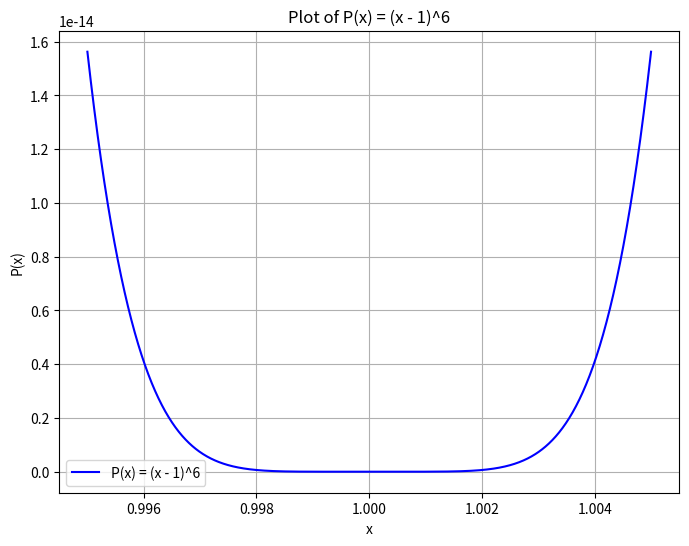
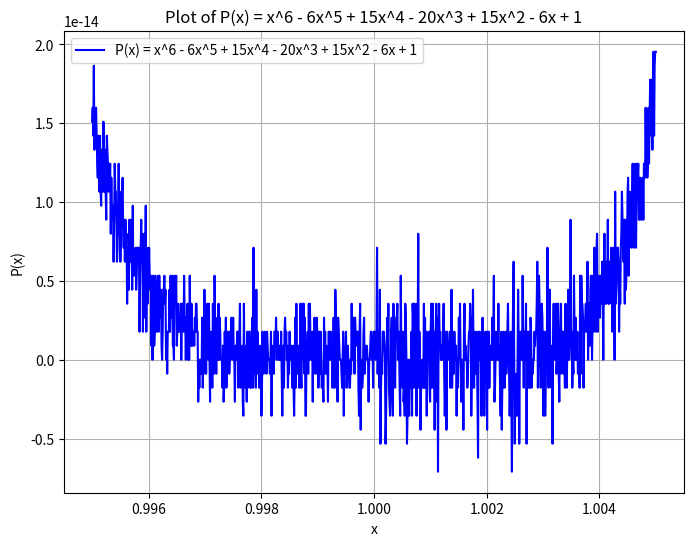

The matplotlib source for these figures, in order:
# -*- coding: utf-8 -*-
"""Numerical Hm1-6.ipynb

Automatically generated by Colaboratory.

Original file is located at
    https://colab.research.google.com/<link-removed>
"""

import numpy as np
import matplotlib.pyplot as plt

# Define the function P(x)
def P(x):
    return (x - 1)**6

# Generate x values in the interval [0.995, 1.005]
x = np.linspace(0.995, 1.005, 1000)

# Calculate corresponding y values using the function P(x)
y = P(x)

# Create the plot
plt.figure(figsize=(8, 6))
plt.plot(x, y, label='P(x) = (x - 1)^6', color='blue')
plt.xlabel('x')
plt.ylabel('P(x)')
plt.title('Plot of P(x) = (x - 1)^6')
plt.grid(True)
plt.legend()
plt.show()

import numpy as np
import matplotlib.pyplot as plt

# Define the function P(x)
def P(x):
    return x**6 - 6*x**5 + 15*x**4 - 20*x**3 + 15*x**2 - 6*x + 1

# Generate x values in the interval [0.995, 1.005]
x = np.linspace(0.995, 1.005, 1000)

# Calculate corresponding y values using the function P(x)
y = P(x)

# Create the plot
plt.figure(figsize=(8, 6))
plt.plot(x, y, label='P(x) = x^6 - 6x^5 + 15x^4 - 20x^3 + 15x^2 - 6x + 1', color='blue')
plt.xlabel('x')
plt.ylabel('P(x)')
plt.title('Plot of P(x) = x^6 - 6x^5 + 15x^4 - 20x^3 + 15x^2 - 6x + 1')
plt.grid(True)
plt.legend()
plt.show()

# the difference in results between
# ies in their mathematical expressions and behavior. While both are polynomial functions,
# the complexity and shape of their graphs can vary significantly, especially in specific intervals.